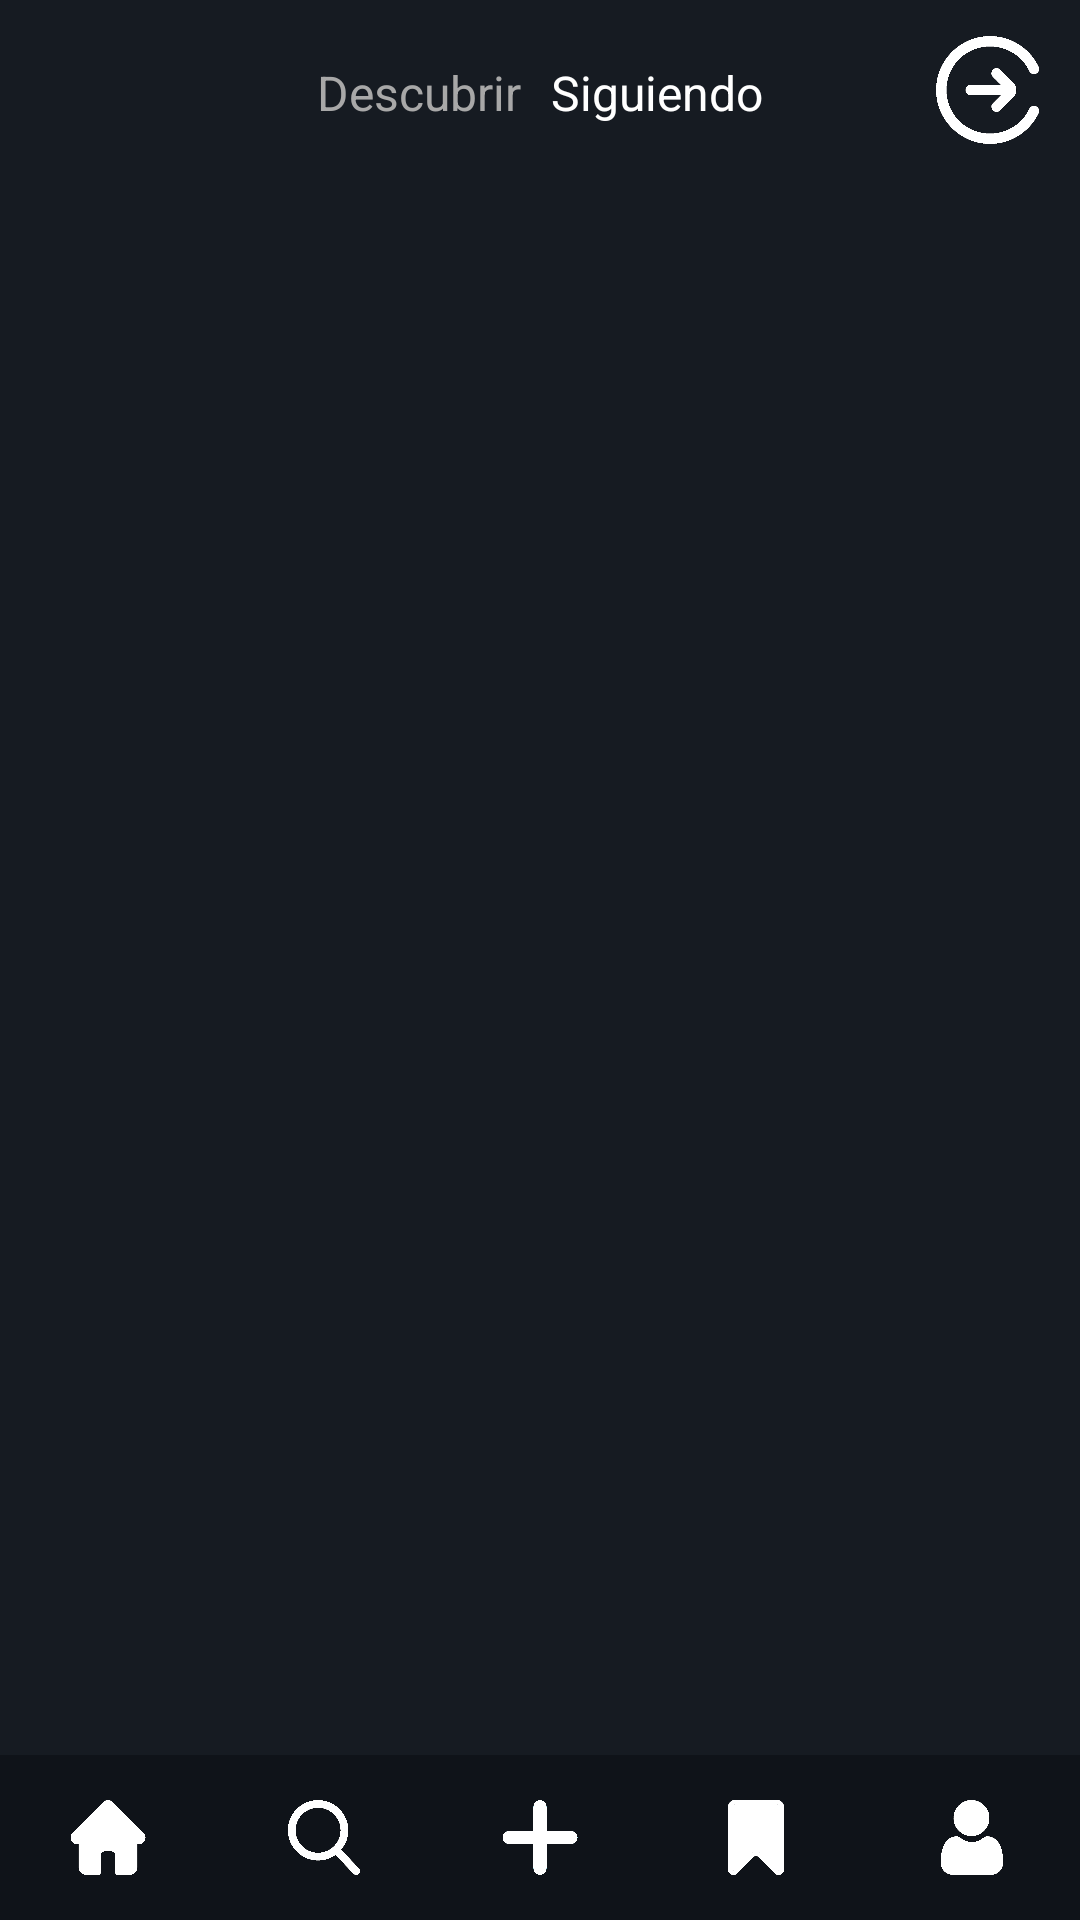

Write the Android layout XML for this screen, with the resource values it uses.
<!-- AndroidManifest.xml: application theme Theme.AppCompat.Light.NoActionBar -->
<!-- res/layout/activity_feed.xml -->
<?xml version="1.0" encoding="utf-8"?>
<androidx.constraintlayout.widget.ConstraintLayout xmlns:android="http://schemas.android.com/apk/res/android"
    xmlns:app="http://schemas.android.com/apk/res-auto"
    xmlns:tools="http://schemas.android.com/tools"
    android:layout_width="match_parent"
    android:layout_height="match_parent"
    android:background="@color/dark_app"
    tools:context=".Feed">

    <TextView
        android:id="@+id/btnDescubrir"
        android:layout_width="wrap_content"
        android:layout_height="wrap_content"
        android:layout_marginStart="115dp"
        android:layout_marginTop="20dp"
        android:layout_marginEnd="5dp"
        android:text="Descubrir"
        android:textColor="#A8A8A8"
        android:textSize="16sp"
        app:layout_constraintEnd_toStartOf="@+id/btnSiguiendo"
        app:layout_constraintStart_toStartOf="parent"
        app:layout_constraintTop_toTopOf="parent" />

    <TextView
        android:id="@+id/btnSiguiendo"
        android:layout_width="wrap_content"
        android:layout_height="wrap_content"
        android:layout_marginStart="5dp"
        android:layout_marginTop="20dp"
        android:layout_marginEnd="55dp"
        android:text="Siguiendo"
        android:textColor="#FFFFFF"
        android:textSize="16sp"
        app:layout_constraintEnd_toStartOf="@+id/btnLogOut"
        app:layout_constraintStart_toEndOf="@+id/btnDescubrir"
        app:layout_constraintTop_toTopOf="parent" />

    <ImageButton
        android:id="@+id/btnLogOut"
        android:layout_width="60dp"
        android:layout_height="60dp"
        android:backgroundTint="#00FFFFFF"
        android:scaleType="fitCenter"
        app:layout_constraintEnd_toEndOf="parent"
        app:layout_constraintTop_toTopOf="parent"
        app:srcCompat="@drawable/log_out" />

    <androidx.recyclerview.widget.RecyclerView
        android:id="@+id/recyclerView"
        android:layout_width="match_parent"
        android:layout_height="0dp"
        android:background="#00FFFFFF"
        app:layout_constraintBottom_toTopOf="@+id/linearLayout"
        app:layout_constraintEnd_toEndOf="parent"
        app:layout_constraintHorizontal_bias="0.0"
        app:layout_constraintStart_toStartOf="parent"
        app:layout_constraintTop_toBottomOf="@+id/btnLogOut"
        app:layout_constraintVertical_bias="0.0"
        app:layout_constraintVertical_weight="1" />

    <LinearLayout
        android:id="@+id/linearLayout"
        android:layout_width="match_parent"
        android:layout_height="wrap_content"
        android:background="#0F1319"
        android:orientation="horizontal"
        app:layout_constraintBottom_toBottomOf="parent"
        app:layout_constraintEnd_toEndOf="parent"
        app:layout_constraintStart_toStartOf="parent">

        <ImageView
            android:id="@+id/btnMenuPrincipal"
            android:layout_width="30dp"
            android:layout_height="25dp"
            android:layout_marginTop="15dp"
            android:layout_marginBottom="15dp"
            android:layout_weight="1"
            app:srcCompat="@drawable/home" />

        <ImageView
            android:id="@+id/btnBuscador"
            android:layout_width="30dp"
            android:layout_height="25dp"
            android:layout_marginTop="15dp"
            android:layout_marginBottom="15dp"
            android:layout_weight="1"
            app:srcCompat="@drawable/search" />

        <ImageView
            android:id="@+id/btnNuevoQuack"
            android:layout_width="30dp"
            android:layout_height="25dp"
            android:layout_marginTop="15dp"
            android:layout_marginBottom="15dp"
            android:layout_weight="1"
            app:srcCompat="@drawable/plus" />

        <ImageView
            android:id="@+id/btnGuardados"
            android:layout_width="30dp"
            android:layout_height="25dp"
            android:layout_marginTop="15dp"
            android:layout_marginBottom="15dp"
            android:layout_weight="1"
            app:srcCompat="@drawable/saved" />

        <ImageView
            android:id="@+id/btnPerfil"
            android:layout_width="30dp"
            android:layout_height="25dp"
            android:layout_marginTop="15dp"
            android:layout_marginBottom="15dp"
            android:layout_weight="1"
            app:srcCompat="@drawable/perfil" />

    </LinearLayout>

</androidx.constraintlayout.widget.ConstraintLayout>
<!-- resources referenced by this layout -->
<resources>
  <color name="dark_app">#161B22</color>
  <!-- drawable home: png bitmap (drawable, 12559 bytes) -->
  <!-- drawable log_out: png bitmap (drawable, 24514 bytes) -->
  <!-- drawable perfil: png bitmap (drawable, 19172 bytes) -->
  <!-- drawable plus: png bitmap (drawable, 10401 bytes) -->
  <!-- drawable saved: png bitmap (drawable, 12446 bytes) -->
  <!-- drawable search: png bitmap (drawable, 22614 bytes) -->
</resources>
